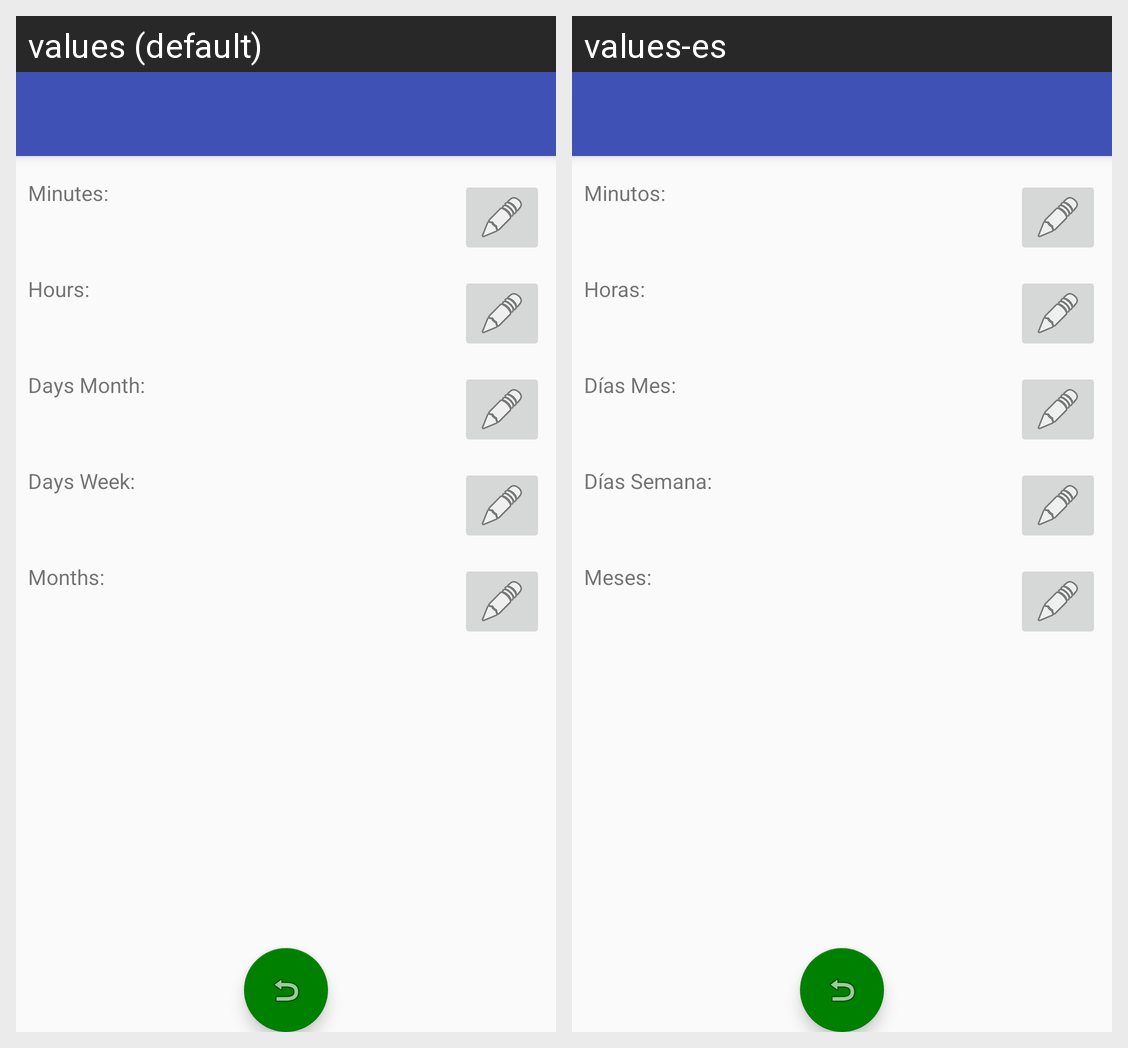

Translations of the strings shown on this Android screen, per locale in the grid:
Android screen res/layout/activity_alert_date.xml rendered under 2 locales, left to right: values (default), values-es. Device: Nexus 5 (rendered at 1080×1920; each locale shown at half size, 540×960, under a caption strip naming it); theme AppTheme.NoActionBar.
Strings drawn on this screen, with the default value and each locale's value (text and hints the layout hard-codes, and strings that could not be matched under every locale, appear in the picture but are not listed):

minutes
  values: Minutes:
  values-es: Minutos:

hours
  values: Hours:
  values-es: Horas:

days_month
  values: Days Month:
  values-es: Días Mes:

days_week
  values: Days Week:
  values-es: Días Semana:

months
  values: Months:
  values-es: Meses:
